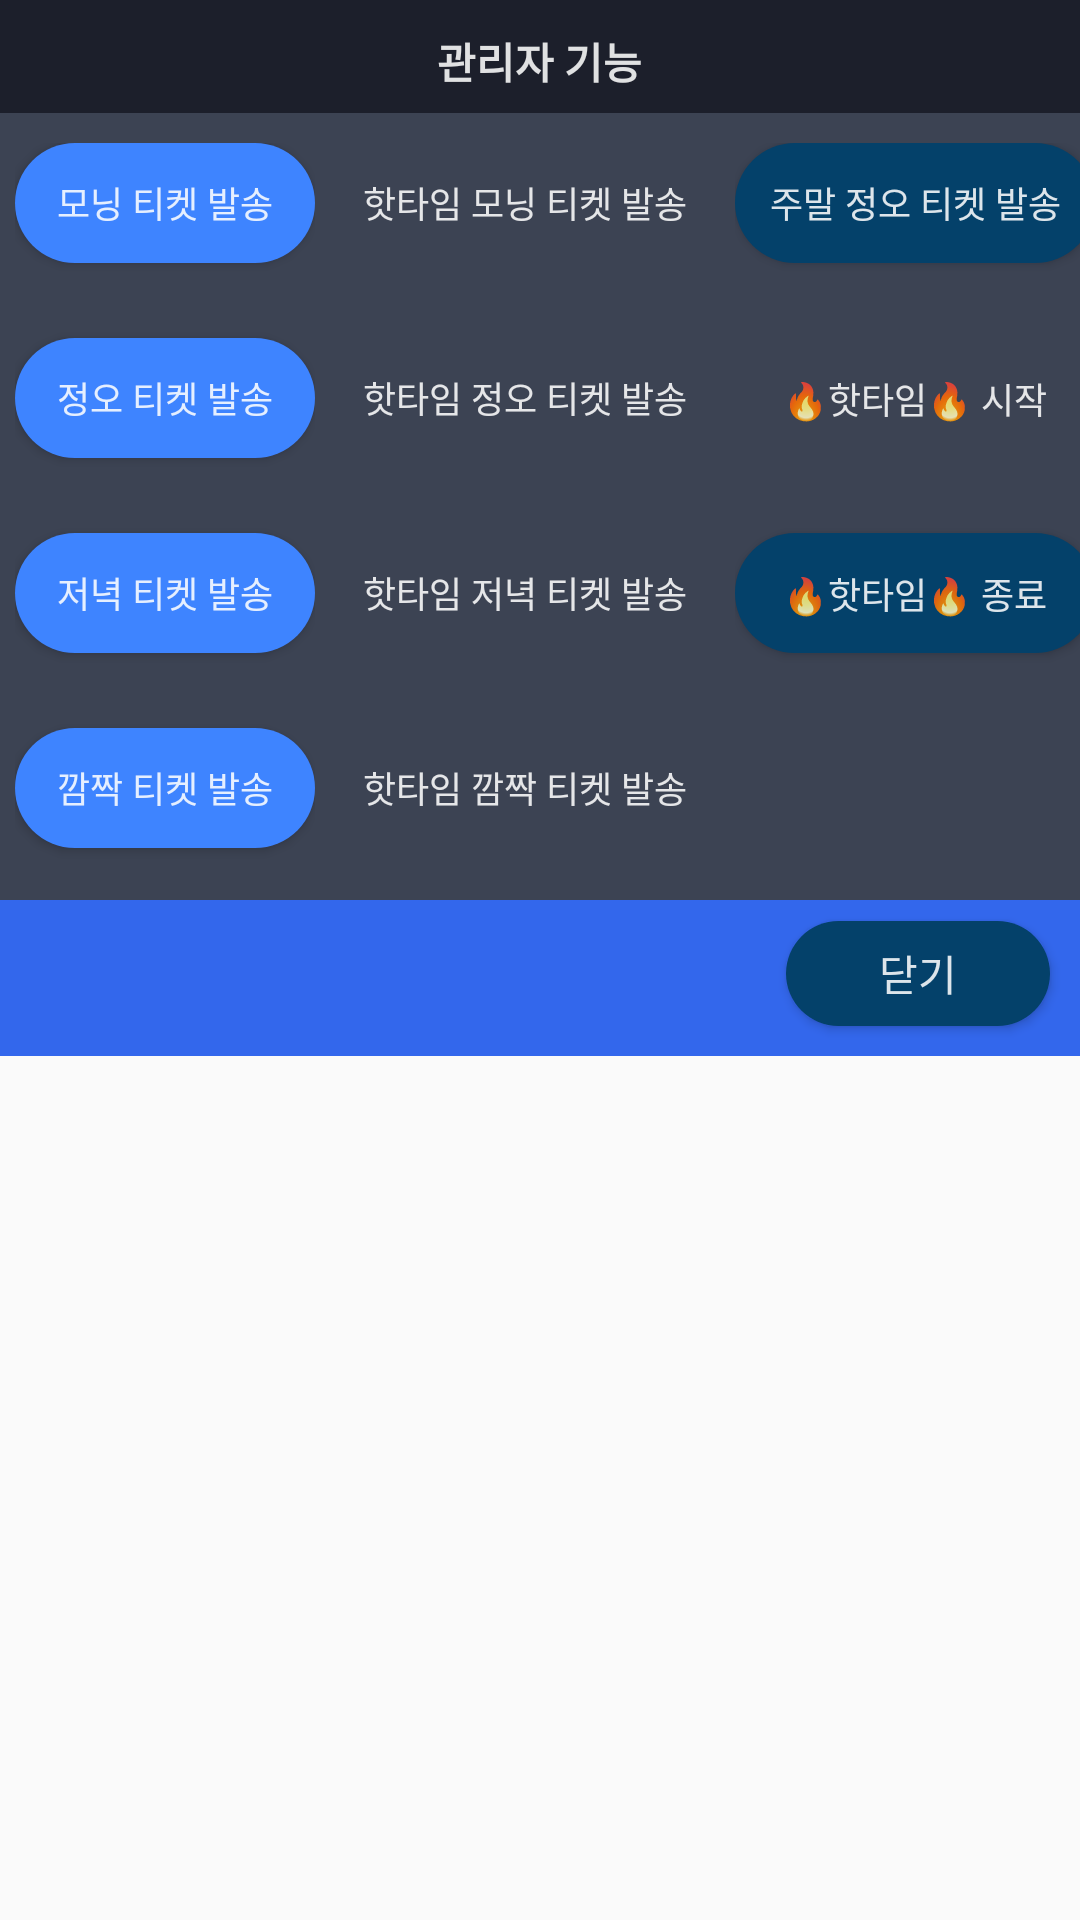

Android layout source for this screen:
<!-- AndroidManifest.xml: application theme AppTheme -->
<!-- res/layout/love_game_input_dialog.xml -->
<?xml version="1.0" encoding="utf-8"?>
<LinearLayout xmlns:android="http://schemas.android.com/apk/res/android"
    android:orientation="vertical" android:layout_width="wrap_content"
    android:layout_height="match_parent">

    <RelativeLayout
        android:background="#3C4353"
        android:layout_width="match_parent"
        android:layout_height="300dp">

        <RelativeLayout
            android:id="@+id/layout_notice_title"
            android:background="#1C1F2B"
            android:layout_width="match_parent"
            android:layout_height="wrap_content">
            <TextView
                android:id="@+id/text_notice_title"
                android:text="관리자 기능"
                android:textColor="#ddffffff"
                android:textStyle="bold"
                android:layout_centerHorizontal="true"
                android:layout_marginTop="10dp"
                android:layout_marginBottom="7dp"
                android:layout_width="wrap_content"
                android:layout_height="wrap_content"/>
        </RelativeLayout>
        <LinearLayout
            android:id="@+id/layout_ticket_normal"
            android:layout_below="@+id/layout_notice_title"
            android:orientation="vertical"
            android:layout_marginTop="10dp"
            android:layout_marginLeft="5dp"
            android:layout_width="wrap_content"
            android:layout_height="wrap_content">
            <Button
                android:id="@+id/button_ticket_morning"
                android:text="모닝 티켓 발송"
                android:textColor="#ddffffff"
                android:textSize="12sp"
                android:background="@drawable/btn_round2"
                android:layout_marginBottom="25dp"
                android:layout_width="100dp"
                android:layout_height="40dp"/>
            <Button
                android:id="@+id/button_ticket_afternoon"
                android:text="정오 티켓 발송"
                android:textColor="#ddffffff"
                android:textSize="12sp"
                android:background="@drawable/btn_round2"
                android:layout_marginBottom="25dp"
                android:layout_width="100dp"
                android:layout_height="40dp"/>
            <Button
                android:id="@+id/button_ticket_evening"
                android:text="저녁 티켓 발송"
                android:textColor="#ddffffff"
                android:textSize="12sp"
                android:background="@drawable/btn_round2"
                android:layout_marginBottom="25dp"
                android:layout_width="100dp"
                android:layout_height="40dp"/>
            <Button
                android:id="@+id/button_ticket_night"
                android:text="깜짝 티켓 발송"
                android:textColor="#ddffffff"
                android:textSize="12sp"
                android:background="@drawable/btn_round2"
                android:layout_marginBottom="25dp"
                android:layout_width="100dp"
                android:layout_height="40dp"/>
        </LinearLayout>
        <LinearLayout
            android:id="@+id/layout_ticket_hottime"
            android:layout_toRightOf="@+id/layout_ticket_normal"
            android:layout_below="@+id/layout_notice_title"
            android:orientation="vertical"
            android:layout_marginTop="10dp"
            android:layout_marginLeft="5dp"
            android:layout_width="wrap_content"
            android:layout_height="wrap_content">
            <Button
                android:id="@+id/button_ticket_morning_hottime"
                android:text="핫타임 모닝 티켓 발송"
                android:textColor="#ddffffff"
                android:textSize="12sp"
                android:background="@drawable/btn_round3"
                android:layout_marginBottom="25dp"
                android:layout_width="130dp"
                android:layout_height="40dp"/>
            <Button
                android:id="@+id/button_ticket_afternoon_hottime"
                android:text="핫타임 정오 티켓 발송"
                android:textColor="#ddffffff"
                android:textSize="12sp"
                android:background="@drawable/btn_round3"
                android:layout_marginBottom="25dp"
                android:layout_width="130dp"
                android:layout_height="40dp"/>
            <Button
                android:id="@+id/button_ticket_evening_hottime"
                android:text="핫타임 저녁 티켓 발송"
                android:textColor="#ddffffff"
                android:textSize="12sp"
                android:background="@drawable/btn_round3"
                android:layout_marginBottom="25dp"
                android:layout_width="130dp"
                android:layout_height="40dp"/>
            <Button
                android:id="@+id/button_ticket_night_hottime"
                android:text="핫타임 깜짝 티켓 발송"
                android:textColor="#ddffffff"
                android:textSize="12sp"
                android:background="@drawable/btn_round3"
                android:layout_marginBottom="25dp"
                android:layout_width="130dp"
                android:layout_height="40dp"/>
        </LinearLayout>
        <LinearLayout
            android:id="@+id/layout_ticket_weekend"
            android:layout_toRightOf="@+id/layout_ticket_hottime"
            android:layout_below="@+id/layout_notice_title"
            android:orientation="vertical"
            android:layout_marginTop="10dp"
            android:layout_marginLeft="5dp"
            android:layout_width="wrap_content"
            android:layout_height="wrap_content">
            <Button
                android:id="@+id/button_ticket_afternoon_weekend"
                android:text="주말 정오 티켓 발송"
                android:textColor="#ddffffff"
                android:textSize="12sp"
                android:background="@drawable/btn_round"
                android:layout_marginBottom="25dp"
                android:layout_width="120dp"
                android:layout_height="40dp"/>
            <Button
                android:id="@+id/button_hottime_start"
                android:text="🔥핫타임🔥 시작"
                android:textColor="#ddffffff"
                android:textSize="12sp"
                android:background="@drawable/btn_round3"
                android:layout_marginBottom="25dp"
                android:layout_width="120dp"
                android:layout_height="40dp"/>

            <Button
                android:id="@+id/button_hottime_stop"
                android:text="🔥핫타임🔥 종료"
                android:textColor="#ddffffff"
                android:textSize="12sp"
                android:background="@drawable/btn_round"
                android:layout_marginBottom="25dp"
                android:layout_width="120dp"
                android:layout_height="40dp"/>
        </LinearLayout>
    </RelativeLayout>

    <LinearLayout
        android:background="@color/background"
        android:layout_width="match_parent"
        android:layout_height="wrap_content">
        <View
            android:layout_width="0dp"
            android:layout_height="0dp"
            android:layout_weight="1" />
        <Button
            android:id="@+id/button_ok"
            android:text="닫기"
            android:textColor="#ddffffff"
            android:background="@drawable/btn_round"
            android:layout_marginTop="7dp"
            android:layout_marginRight="10dp"
            android:layout_marginBottom="10dp"
            android:layout_width="wrap_content"
            android:layout_height="35dp"/>
    </LinearLayout>


</LinearLayout>
<!-- resources referenced by this layout -->
<resources>
  <color name="background">#3367EC</color>
  <!-- drawable btn_round (drawable) -->
  <?xml version="1.0" encoding="utf-8"?>
  <selector xmlns:android="http://schemas.android.com/apk/res/android">
      <item>
          <shape android:shape="rectangle">
              <corners android:radius="20dp"></corners>
              <solid android:color="#04416A"></solid>
          </shape>
      </item>
  </selector>
  <!-- drawable btn_round2 (drawable) -->
  <?xml version="1.0" encoding="utf-8"?>
  <selector xmlns:android="http://schemas.android.com/apk/res/android">
      <item>
          <shape android:shape="rectangle">
              <corners android:radius="20dp"></corners>
              <solid android:color="#3E84FF"></solid>
          </shape>
      </item>
  </selector>
  <style name="AppTheme" parent="Theme.AppCompat.Light.NoActionBar">
          
          <item name="android:popupMenuStyle">@style/PopupMenu</item>
          <item name="android:textAppearanceLargePopupMenu">@style/myPopupMenuTextAppearanceLarge</item>
          <item name="android:textAppearanceSmallPopupMenu">@style/myPopupMenuTextAppearanceSmall</item>
          <item name="colorPrimary">@color/colorPrimary</item>
          <item name="colorPrimaryDark">@color/colorPrimaryDark</item>
          <item name="colorAccent">@color/colorAccent</item>
      </style>
  <style name="PopupMenu" parent="@android:style/Widget.PopupMenu">
          <item name="android:popupBackground">#CC222222</item>
          <item name="android:dropDownHorizontalOffset">0dp</item>
          <item name="android:dropDownVerticalOffset">0dp</item>
      </style>
  <style name="myPopupMenuTextAppearanceLarge" parent="@android:style/TextAppearance.DeviceDefault.Widget.PopupMenu.Large">
          <item name="android:textColor">@color/colorWhite</item>
          <item name="android:textSize">15sp</item>
      </style>
  <style name="myPopupMenuTextAppearanceSmall" parent="@android:style/TextAppearance.DeviceDefault.Widget.PopupMenu.Small">
          <item name="android:textColor">@color/colorWhite</item>
          <item name="android:textSize">15sp</item>
      </style>
  <color name="colorPrimary">#008577</color>
  <color name="colorPrimaryDark">#00574B</color>
  <color name="colorAccent">#D81B60</color>
  <color name="colorWhite">#FFFFFF</color>
</resources>
